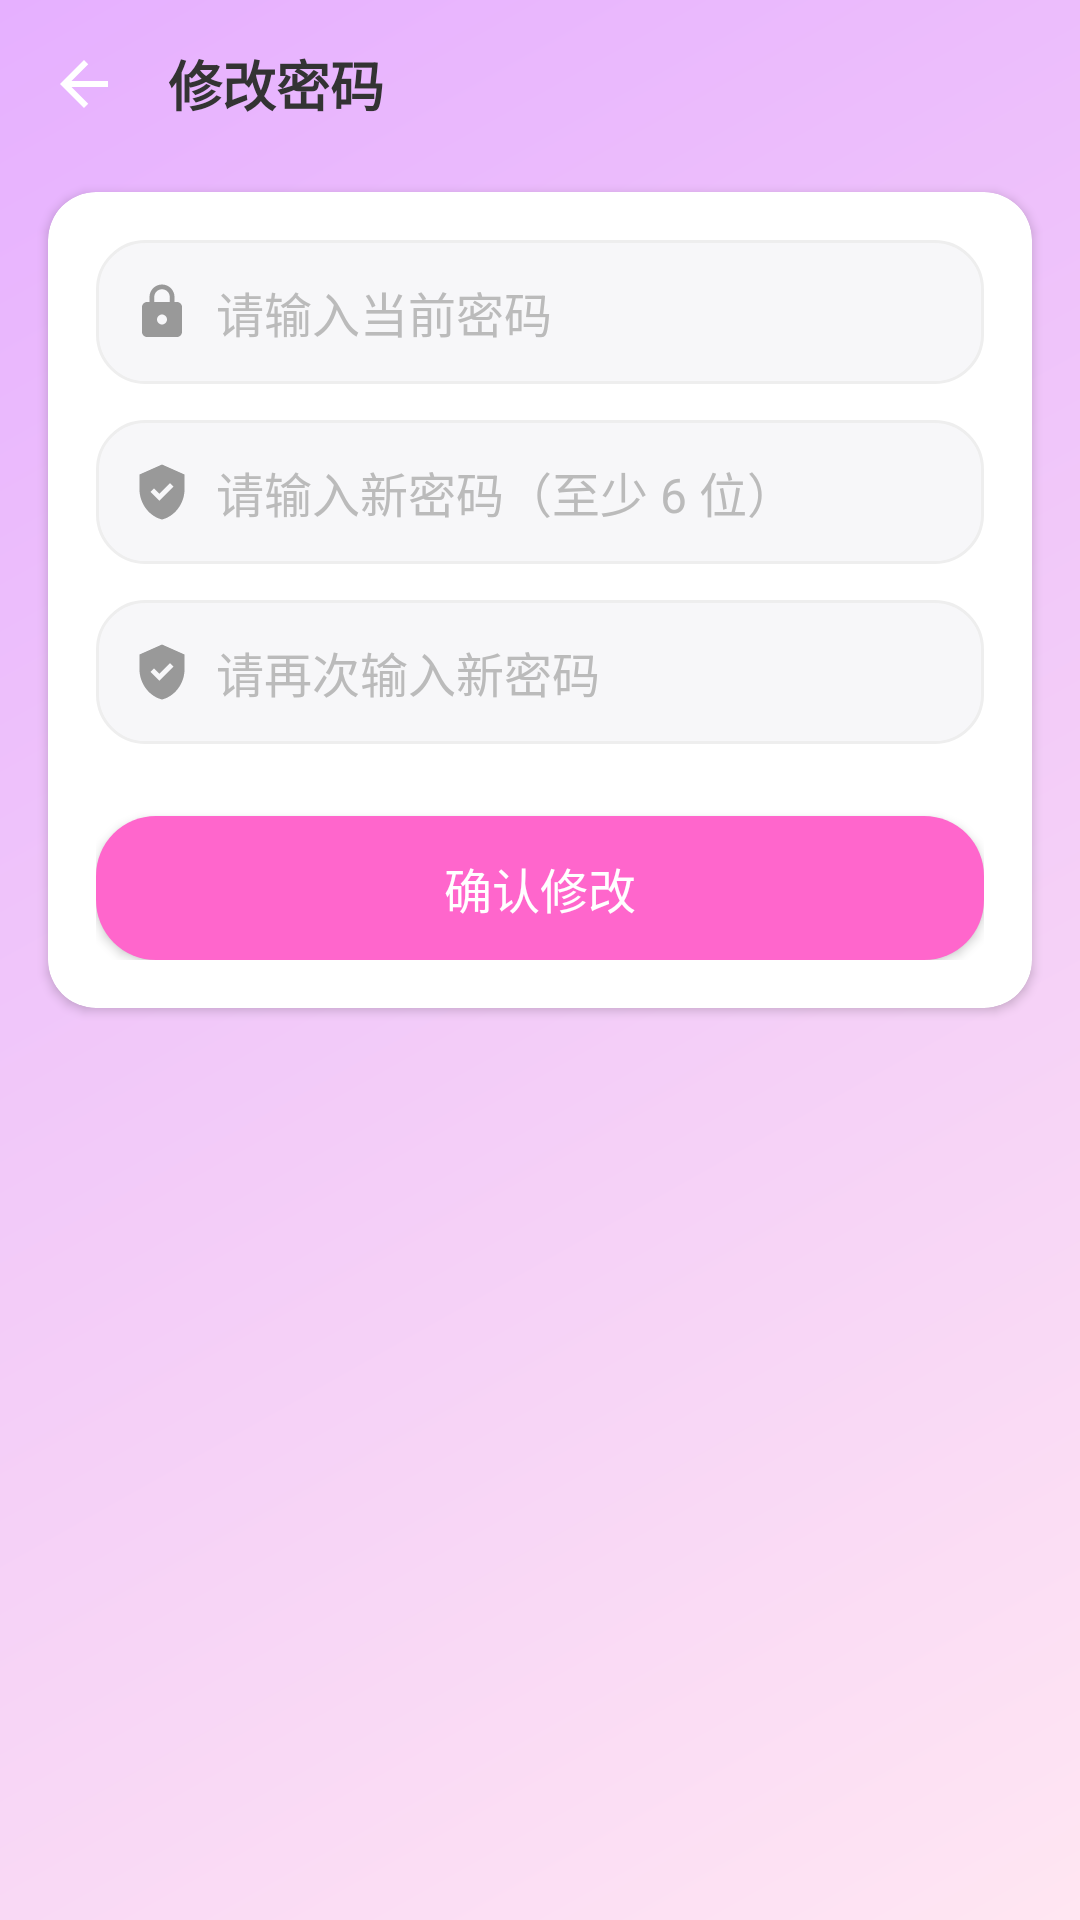

Reconstruct the res/layout file that produces this screen, plus the resources it refers to.
<!-- AndroidManifest.xml: activity theme Theme.Eden -->
<!-- res/layout/activity_change_password.xml -->
<?xml version="1.0" encoding="utf-8"?>
<LinearLayout xmlns:android="http://schemas.android.com/apk/res/android"
    xmlns:app="http://schemas.android.com/apk/res-auto"
    xmlns:tools="http://schemas.android.com/tools"
    android:layout_width="match_parent"
    android:layout_height="match_parent"
    android:background="@drawable/bg_main_gradient"
    android:fitsSystemWindows="true"
    android:orientation="vertical"
    tools:context=".ChangePasswordActivity">

    
    <LinearLayout
        android:layout_width="match_parent"
        android:layout_height="56dp"
        android:gravity="center_vertical"
        android:orientation="horizontal"
        android:paddingHorizontal="@dimen/space_8">

        <ImageView
            android:id="@+id/btn_back"
            android:layout_width="40dp"
            android:layout_height="40dp"
            android:background="?attr/selectableItemBackgroundBorderless"
            android:contentDescription="@string/common_back"
            android:padding="@dimen/space_8"
            android:src="@drawable/ic_back" />

        <TextView
            android:layout_width="wrap_content"
            android:layout_height="wrap_content"
            android:layout_marginStart="@dimen/space_8"
            android:text="@string/change_password_title"
            android:textColor="?attr/edenColorTextPrimary"
            android:textSize="18sp"
            android:textStyle="bold" />
    </LinearLayout>

    <androidx.cardview.widget.CardView
        android:layout_width="match_parent"
        android:layout_height="wrap_content"
        android:layout_marginHorizontal="@dimen/space_16"
        android:layout_marginTop="@dimen/space_8"
        app:cardBackgroundColor="?attr/edenColorSurface"
        app:cardCornerRadius="@dimen/radius_medium"
        app:cardElevation="2dp">

        <LinearLayout
            android:layout_width="match_parent"
            android:layout_height="wrap_content"
            android:orientation="vertical"
            android:padding="@dimen/space_16">

            <LinearLayout
                android:layout_width="match_parent"
                android:layout_height="48dp"
                android:background="@drawable/bg_edit_box"
                android:gravity="center_vertical"
                android:orientation="horizontal"
                android:paddingHorizontal="@dimen/space_12">

                <ImageView
                    android:layout_width="20dp"
                    android:layout_height="20dp"
                    android:src="@drawable/ic_lock" />

                <EditText
                    android:id="@+id/et_old_password"
                    android:layout_width="0dp"
                    android:layout_height="match_parent"
                    android:layout_marginStart="@dimen/space_8"
                    android:layout_weight="1"
                    android:background="@null"
                    android:hint="@string/change_password_current_hint"
                    android:inputType="textPassword"
                    android:maxLines="1"
                    android:textColor="?attr/edenColorTextPrimary"
                    android:textColorHint="?attr/edenColorTextHint"
                    android:textSize="16sp" />
            </LinearLayout>

            <LinearLayout
                android:layout_width="match_parent"
                android:layout_height="48dp"
                android:layout_marginTop="@dimen/space_12"
                android:background="@drawable/bg_edit_box"
                android:gravity="center_vertical"
                android:orientation="horizontal"
                android:paddingHorizontal="@dimen/space_12">

                <ImageView
                    android:layout_width="20dp"
                    android:layout_height="20dp"
                    android:src="@drawable/ic_shield" />

                <EditText
                    android:id="@+id/et_new_password"
                    android:layout_width="0dp"
                    android:layout_height="match_parent"
                    android:layout_marginStart="@dimen/space_8"
                    android:layout_weight="1"
                    android:background="@null"
                    android:hint="@string/change_password_new_hint"
                    android:inputType="textPassword"
                    android:maxLines="1"
                    android:textColor="?attr/edenColorTextPrimary"
                    android:textColorHint="?attr/edenColorTextHint"
                    android:textSize="16sp" />
            </LinearLayout>

            <LinearLayout
                android:layout_width="match_parent"
                android:layout_height="48dp"
                android:layout_marginTop="@dimen/space_12"
                android:background="@drawable/bg_edit_box"
                android:gravity="center_vertical"
                android:orientation="horizontal"
                android:paddingHorizontal="@dimen/space_12">

                <ImageView
                    android:layout_width="20dp"
                    android:layout_height="20dp"
                    android:src="@drawable/ic_shield" />

                <EditText
                    android:id="@+id/et_confirm_password"
                    android:layout_width="0dp"
                    android:layout_height="match_parent"
                    android:layout_marginStart="@dimen/space_8"
                    android:layout_weight="1"
                    android:background="@null"
                    android:hint="@string/change_password_confirm_hint"
                    android:inputType="textPassword"
                    android:maxLines="1"
                    android:textColor="?attr/edenColorTextPrimary"
                    android:textColorHint="?attr/edenColorTextHint"
                    android:textSize="16sp" />
            </LinearLayout>

            <Button
                android:id="@+id/btn_submit"
                android:layout_width="match_parent"
                android:layout_height="48dp"
                android:layout_marginTop="@dimen/space_24"
                android:background="@drawable/bg_send_button"
                android:backgroundTint="@null"
                android:text="@string/change_password_submit"
                android:textAllCaps="false"
                android:textColor="?attr/edenColorOnPrimary"
                android:textSize="16sp" />
        </LinearLayout>
    </androidx.cardview.widget.CardView>
</LinearLayout>
<!-- resources referenced by this layout -->
<resources>
  <dimen name="radius_medium">16dp</dimen>
  <dimen name="space_12">12dp</dimen>
  <dimen name="space_16">16dp</dimen>
  <dimen name="space_24">24dp</dimen>
  <dimen name="space_8">8dp</dimen>
  <!-- drawable bg_edit_box (drawable) -->
  <?xml version="1.0" encoding="utf-8"?>
  <shape xmlns:android="http://schemas.android.com/apk/res/android"
      android:shape="rectangle">
      <solid android:color="?attr/edenColorNeutralBg" />
      <corners android:radius="@dimen/radius_medium" />
      <stroke
          android:width="1dp"
          android:color="?attr/edenColorDivider" />
  </shape>
  <!-- drawable bg_main_gradient (drawable) -->
  <?xml version="1.0" encoding="utf-8"?>
  <shape xmlns:android="http://schemas.android.com/apk/res/android">
      <gradient
          android:startColor="?attr/edenColorGradientStart"
          android:endColor="?attr/edenColorGradientEnd"
          android:angle="135"
          android:type="linear" />
  </shape>
  <!-- drawable bg_send_button (drawable) -->
  <?xml version="1.0" encoding="utf-8"?>
  <shape xmlns:android="http://schemas.android.com/apk/res/android">
      <solid android:color="?attr/edenColorPrimary" />
      <corners android:radius="@dimen/radius_large" />
  </shape>
  <!-- drawable ic_back (drawable) -->
  <vector xmlns:android="http://schemas.android.com/apk/res/android"
      android:width="24dp"
      android:height="24dp"
      android:viewportWidth="24"
      android:viewportHeight="24">
      <path
          android:fillColor="?attr/edenColorOnPrimary"
          android:pathData="M20,11H7.83l5.59,-5.59L12,4l-8,8l8,8l1.41,-1.41L7.83,13H20v-2z"/>
  </vector>
  <string name="change_password_confirm_hint">请再次输入新密码</string>
  <string name="change_password_current_hint">请输入当前密码</string>
  <string name="change_password_new_hint">请输入新密码（至少 6 位）</string>
  <string name="change_password_submit">确认修改</string>
  <string name="change_password_title">修改密码</string>
  <string name="common_back">返回</string>
  <dimen name="radius_large">20dp</dimen>
  <color name="eden_primary">#FF66CC</color>
  <color name="eden_primary_pressed">#E91E63</color>
  <color name="eden_primary_deep">#FF3388</color>
  <color name="eden_primary_light">#FF8EFF</color>
  <color name="eden_accent">#FF4081</color>
  <color name="eden_accent_light">#FF9CC8</color>
  <color name="eden_gradient_start">#FFE6F2</color>
  <color name="eden_gradient_end">#E6B0FF</color>
  <color name="eden_surface">#FFFFFF</color>
  <color name="eden_surface_glass">#80FFFFFF</color>
  <color name="eden_surface_ghost">#33FFFFFF</color>
  <color name="eden_surface_tint">#FFF0F6</color>
  <color name="eden_chip_bg">#FFE3F1</color>
  <color name="eden_border">#FFC1DE</color>
  <color name="eden_text_primary">#333333</color>
  <color name="eden_text_secondary">#888888</color>
  <color name="eden_text_tertiary">#999999</color>
  <color name="eden_text_hint">#BBBBBB</color>
  <color name="eden_text_on_dark">#FFFFFFFF</color>
  <color name="eden_text_on_dark_secondary">#B3FFFFFF</color>
  <color name="eden_on_primary">#FFFFFF</color>
  <color name="eden_icon">#666666</color>
  <color name="eden_icon_disabled">#CCCCCC</color>
  <color name="eden_neutral_bg">#F7F7F9</color>
  <color name="eden_neutral_bg_alt">#F0F0F2</color>
  <color name="eden_divider">#EEEEEE</color>
  <color name="eden_divider_alt">#F0F0F0</color>
  <color name="eden_border_neutral">#E0E0E0</color>
  <color name="eden_danger">#FF5252</color>
  <color name="eden_success">#4CAF50</color>
  <color name="eden_scrim">#88000000</color>
  <color name="eden_scrim_light">#44000000</color>
</resources>
